The GitHub repository Tao-ran-ju/-2026-- contains a labelled image folder "mstar" with 4 categories: BMP2 serial number 9563, BRDM-2, BTR70 serial number C71, BTR-60. Examples follow, each with its label.

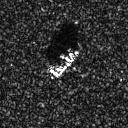
Label: BTR70 serial number C71

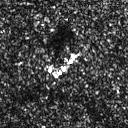
Label: BRDM-2

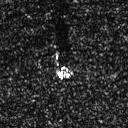
Label: BRDM-2

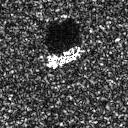
Label: BTR-60

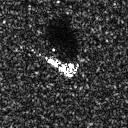
Label: BMP2 serial number 9563

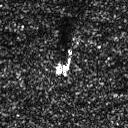
Label: BRDM-2
